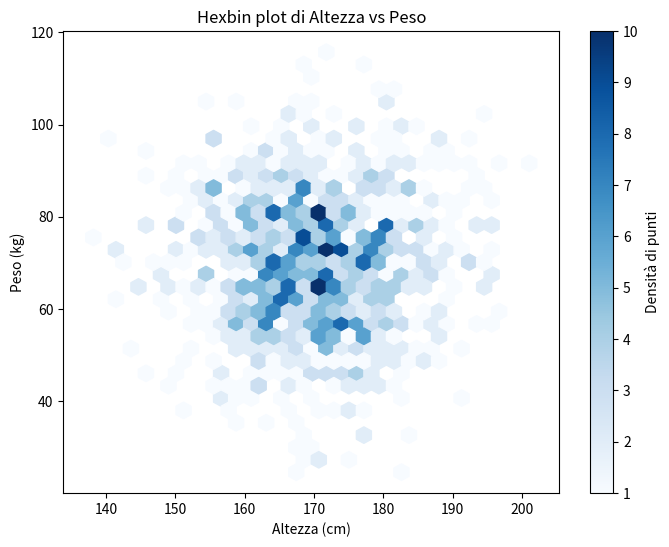

Write Python code to recreate this figure. (Note: this script raises an exception after producing the figure.)
import matplotlib.pyplot as plt
import numpy as np
import seaborn as sns

altezze = np.random.normal(170, 10, 1000)  # Altezza in cm
pesi = np.random.normal(70, 15, 1000)      # Peso

plt.figure(figsize=(8, 6))
hb = plt.hexbin(altezze, pesi, gridsize=30, cmap='Blues', mincnt=1)
plt.colorbar(hb, label='Densità di punti')
plt.xlabel('Altezza (cm)')
plt.ylabel('Peso (kg)')
plt.title('Hexbin plot di Altezza vs Peso') 

plt.savefig('images/hexbin_altezza_peso.png', dpi=300)
plt.show()